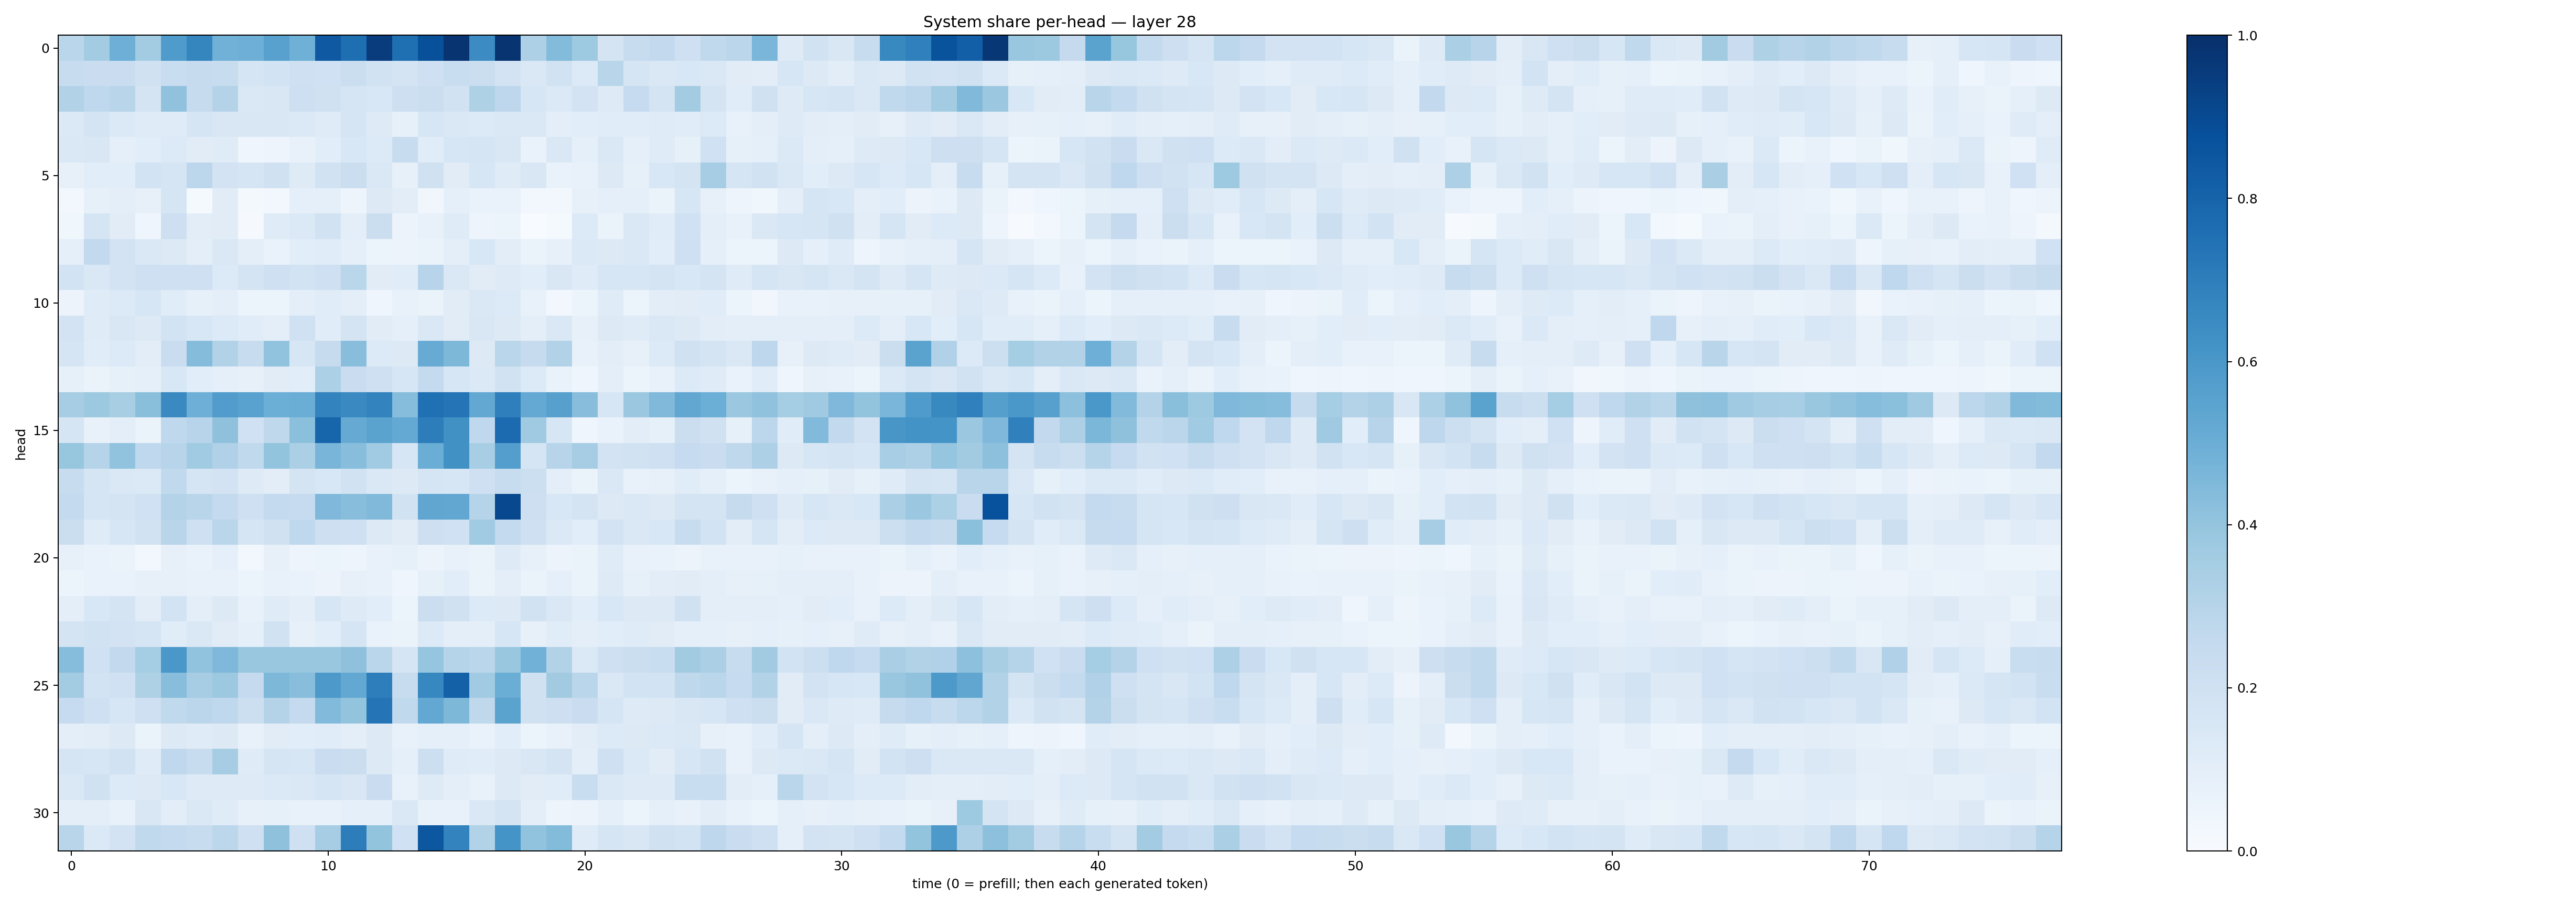

The file beside this chart, header and first rows:
0.2857918, 0.35565126, 0.49491912, 0.35867226, 0.5827056, 0.6711668, 0.4831852, 0.49462327, 0.5579353, 0.48889214, 0.84139353, 0.7605841, 0.95262414, 0.75509536, 0.8786152, 0.981125, 0.6461216, 0.9792091, 0.32751027, 0.44117793, 0.37415862, 0.17794083, 0.2381368, 0.25983635
0.2375, 0.229, 0.2281, 0.1992, 0.2331, 0.2441, 0.238, 0.171, 0.1873, 0.2096, 0.2004, 0.2191, 0.1946, 0.1769, 0.2099, 0.2325, 0.2199, 0.1817, 0.1478, 0.1953, 0.1362, 0.2928, 0.1705, 0.1439
0.3145, 0.267, 0.2897, 0.1734, 0.4074, 0.2459, 0.3078, 0.1408, 0.1512, 0.2115, 0.1978, 0.1708, 0.1557, 0.2129, 0.2211, 0.1885, 0.3213, 0.2772, 0.1565, 0.1406, 0.1831, 0.124, 0.2463, 0.1762
0.1402, 0.1756, 0.1376, 0.1183, 0.1192, 0.1705, 0.1504, 0.1489, 0.1514, 0.1376, 0.1185, 0.167, 0.1238, 0.08344, 0.1601, 0.1424, 0.1337, 0.144, 0.147, 0.09734, 0.109, 0.1171, 0.1154, 0.1211
0.1412, 0.1491, 0.09293, 0.107, 0.1343, 0.1104, 0.1202, 0.04427, 0.04899, 0.07763, 0.109, 0.1554, 0.1335, 0.2407, 0.1168, 0.1614, 0.1662, 0.1509, 0.07027, 0.1444, 0.0905, 0.1472, 0.08711, 0.1208
0.08184, 0.1089, 0.1086, 0.1866, 0.1686, 0.279, 0.181, 0.169, 0.1962, 0.1223, 0.1932, 0.2242, 0.1434, 0.07875, 0.1981, 0.1131, 0.1614, 0.1174, 0.1496, 0.06974, 0.07689, 0.1328, 0.08489, 0.1546
0.02626, 0.08378, 0.1011, 0.07874, 0.171, 0.01257, 0.1124, 0.01962, 0.02407, 0.08866, 0.0876, 0.04847, 0.1264, 0.1033, 0.03233, 0.08652, 0.0696, 0.06861, 0.02718, 0.02778, 0.0795, 0.08897, 0.08839, 0.06611
0.03581, 0.1684, 0.113, 0.03989, 0.2143, 0.1017, 0.1103, 0.01134, 0.1202, 0.1376, 0.1911, 0.09534, 0.2214, 0.05593, 0.07443, 0.1175, 0.05068, 0.05257, 0.002814, 0.01469, 0.1345, 0.06354, 0.1453, 0.1167
0.09102, 0.2588, 0.1804, 0.1416, 0.126, 0.09584, 0.1434, 0.09895, 0.06684, 0.1063, 0.1137, 0.08851, 0.05437, 0.05634, 0.06576, 0.09384, 0.1547, 0.1037, 0.06485, 0.08167, 0.14, 0.1298, 0.1467, 0.1071
0.1872, 0.141, 0.1801, 0.2068, 0.2044, 0.2067, 0.1346, 0.1733, 0.2077, 0.1849, 0.2091, 0.2885, 0.1094, 0.115, 0.2933, 0.1408, 0.1116, 0.1234, 0.1076, 0.1507, 0.1197, 0.1606, 0.1565, 0.1764
0.05582, 0.121, 0.1365, 0.161, 0.1164, 0.08241, 0.09469, 0.06088, 0.05996, 0.09966, 0.1147, 0.0967, 0.04568, 0.07483, 0.06513, 0.1094, 0.1431, 0.1329, 0.07594, 0.0301, 0.05224, 0.1197, 0.05972, 0.1019
0.181, 0.1194, 0.1485, 0.1272, 0.1861, 0.1535, 0.1356, 0.1142, 0.09497, 0.2016, 0.1142, 0.1775, 0.1103, 0.09197, 0.143, 0.1131, 0.1497, 0.1284, 0.09946, 0.1472, 0.08047, 0.1277, 0.1206, 0.1473
0.1665, 0.1143, 0.1356, 0.1044, 0.2295, 0.4336, 0.3117, 0.2376, 0.4039, 0.1633, 0.2435, 0.4285, 0.1349, 0.1325, 0.5108, 0.4561, 0.1293, 0.2884, 0.2454, 0.3163, 0.07219, 0.1047, 0.07838, 0.1329
0.08301, 0.06637, 0.0837, 0.09172, 0.1547, 0.1072, 0.08774, 0.08027, 0.1126, 0.1087, 0.3314, 0.2298, 0.2108, 0.1624, 0.2561, 0.1583, 0.1371, 0.1894, 0.1333, 0.07008, 0.04536, 0.09379, 0.05903, 0.07144
0.3495, 0.3778, 0.3426, 0.4251, 0.653, 0.4943, 0.5767, 0.5532, 0.4967, 0.5023, 0.6765, 0.6549, 0.679, 0.4315, 0.7516, 0.7346, 0.5236, 0.6922, 0.5201, 0.5617, 0.4291, 0.1608, 0.3789, 0.4466
0.1669, 0.07407, 0.09801, 0.06293, 0.267, 0.2954, 0.4108, 0.2013, 0.2731, 0.4204, 0.7954, 0.5118, 0.5486, 0.5225, 0.7009, 0.6269, 0.269, 0.7698, 0.3691, 0.1624, 0.04497, 0.06882, 0.1023, 0.08308
0.394, 0.2993, 0.4041, 0.2681, 0.2931, 0.3639, 0.3197, 0.2656, 0.3985, 0.3352, 0.4677, 0.427, 0.3633, 0.164, 0.5029, 0.6276, 0.3474, 0.567, 0.1662, 0.2961, 0.3478, 0.1811, 0.1879, 0.207
0.2352, 0.1687, 0.1427, 0.1368, 0.2639, 0.1651, 0.1827, 0.1224, 0.1021, 0.1792, 0.1562, 0.1936, 0.1457, 0.1302, 0.1699, 0.1579, 0.2078, 0.2358, 0.2165, 0.0999, 0.06537, 0.1469, 0.07081, 0.07899
0.257, 0.1696, 0.1783, 0.2006, 0.3059, 0.2893, 0.2544, 0.2041, 0.254, 0.2485, 0.4514, 0.4296, 0.4482, 0.19, 0.5347, 0.5286, 0.2972, 0.9026, 0.2121, 0.1553, 0.1762, 0.1302, 0.1453, 0.1318
0.2212, 0.119, 0.1575, 0.19, 0.2918, 0.208, 0.2857, 0.1687, 0.1967, 0.2667, 0.2125, 0.2067, 0.1284, 0.1099, 0.2128, 0.2018, 0.3656, 0.2561, 0.2092, 0.1396, 0.1072, 0.1811, 0.1449, 0.1561
0.07915, 0.06944, 0.06469, 0.02622, 0.07994, 0.0692, 0.09063, 0.02911, 0.08043, 0.04786, 0.06018, 0.0495, 0.0737, 0.08572, 0.05785, 0.07202, 0.06424, 0.1227, 0.07843, 0.05521, 0.0651, 0.1193, 0.07183, 0.07014
0.05463, 0.06696, 0.06819, 0.07863, 0.0798, 0.07542, 0.07526, 0.06099, 0.07336, 0.06908, 0.058, 0.08, 0.07401, 0.04259, 0.08326, 0.1062, 0.06637, 0.09491, 0.06597, 0.08969, 0.06487, 0.1236, 0.08593, 0.105
0.1011, 0.1561, 0.1766, 0.1038, 0.1868, 0.1001, 0.1276, 0.07748, 0.1198, 0.09584, 0.1608, 0.1221, 0.1063, 0.06196, 0.2266, 0.1981, 0.1343, 0.1308, 0.1906, 0.1457, 0.1081, 0.154, 0.1326, 0.1305
0.172, 0.1919, 0.183, 0.1673, 0.1135, 0.1454, 0.1095, 0.09008, 0.1904, 0.07856, 0.1059, 0.1665, 0.06937, 0.06531, 0.134, 0.09443, 0.0951, 0.1569, 0.08167, 0.1153, 0.09384, 0.1083, 0.1191, 0.1132
0.43, 0.1993, 0.2587, 0.3525, 0.5985, 0.4041, 0.4495, 0.3903, 0.3854, 0.3877, 0.3862, 0.4118, 0.2879, 0.1699, 0.3981, 0.2978, 0.289, 0.3906, 0.4816, 0.3105, 0.1393, 0.2098, 0.2201, 0.2312
0.3588, 0.1865, 0.2, 0.321, 0.4285, 0.3478, 0.3754, 0.2529, 0.4535, 0.4275, 0.5932, 0.526, 0.6965, 0.237, 0.6647, 0.8088, 0.3662, 0.5003, 0.1972, 0.3601, 0.2865, 0.1469, 0.1847, 0.1873
0.2472, 0.2038, 0.1614, 0.2098, 0.2638, 0.2829, 0.266, 0.2166, 0.306, 0.2532, 0.4453, 0.4023, 0.7373, 0.2656, 0.5265, 0.4551, 0.2726, 0.5486, 0.1985, 0.2146, 0.2297, 0.1666, 0.1219, 0.1276
0.09732, 0.1038, 0.1294, 0.06617, 0.1285, 0.1189, 0.1293, 0.07237, 0.1132, 0.1067, 0.1157, 0.09687, 0.1304, 0.07598, 0.09346, 0.09138, 0.06898, 0.1071, 0.05237, 0.07447, 0.1028, 0.134, 0.1305, 0.139
0.1707, 0.1626, 0.1902, 0.1202, 0.2659, 0.2414, 0.3501, 0.1203, 0.1677, 0.1587, 0.2286, 0.2248, 0.13, 0.09314, 0.2177, 0.118, 0.1134, 0.1261, 0.1511, 0.1778, 0.1006, 0.207, 0.139, 0.1107
0.1436, 0.1987, 0.1356, 0.1308, 0.1535, 0.1246, 0.1244, 0.1215, 0.1387, 0.1462, 0.1695, 0.1508, 0.2293, 0.07382, 0.1235, 0.09779, 0.07566, 0.1319, 0.1132, 0.115, 0.2306, 0.1422, 0.1212, 0.1243
0.09987, 0.09956, 0.07677, 0.1517, 0.105, 0.1433, 0.1177, 0.08165, 0.08496, 0.07083, 0.07799, 0.0916, 0.09168, 0.1468, 0.07775, 0.07418, 0.1465, 0.1783, 0.09809, 0.0501, 0.05534, 0.09036, 0.05333, 0.09163
0.2907, 0.1386, 0.1834, 0.2646, 0.2553, 0.2416, 0.2796, 0.209, 0.4119, 0.2053, 0.3479, 0.7012, 0.3985, 0.2026, 0.8488, 0.677, 0.3143, 0.6169, 0.4025, 0.4384, 0.1187, 0.1698, 0.1513, 0.1985
